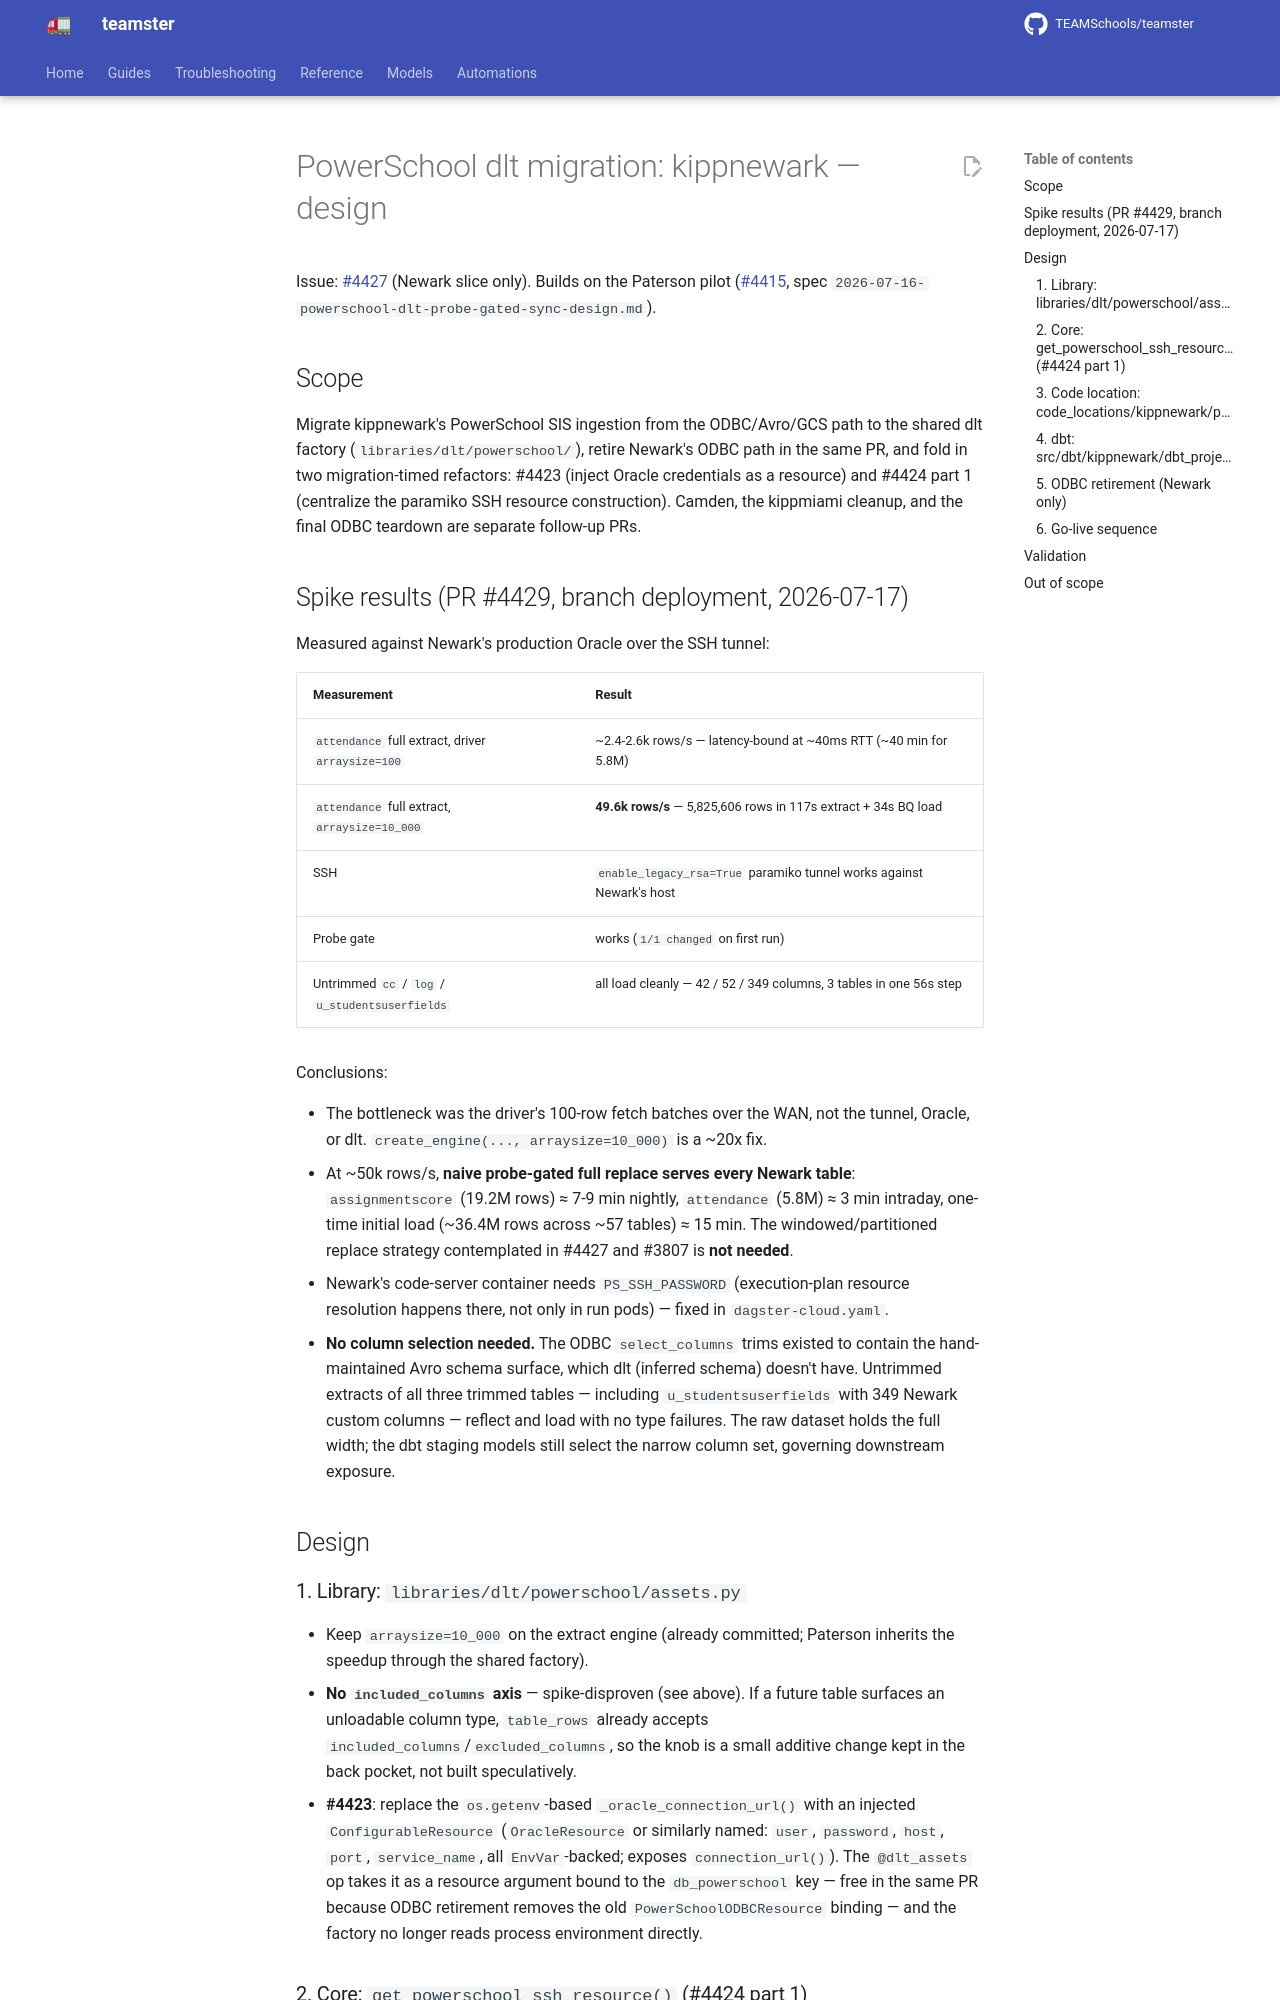

repository: TEAMSchools/teamster · page: superpowers/specs/2026-07-17-powerschool-dlt-newark-migration-design/index.html · generator: mkdocs

# PowerSchool dlt migration: kippnewark — design

Issue: [#4427](https://github.com/TEAMSchools/teamster/issues/4427) (Newark
slice only). Builds on the Paterson pilot
([#4415](https://github.com/TEAMSchools/teamster/pull/4415), spec
`2026-07-16-powerschool-dlt-probe-gated-sync-design.md`).

## Scope

Migrate kippnewark's PowerSchool SIS ingestion from the ODBC/Avro/GCS path to
the shared dlt factory (`libraries/dlt/powerschool/`), retire Newark's ODBC path
in the same PR, and fold in two migration-timed refactors: #4423 (inject Oracle
credentials as a resource) and #4424 part 1 (centralize the paramiko SSH
resource construction). Camden, the kippmiami cleanup, and the final ODBC
teardown are separate follow-up PRs.

## Spike results (PR #4429, branch deployment, 2026-07-17)

Measured against Newark's production Oracle over the SSH tunnel:

| Measurement                                       | Result                                                               |
| ------------------------------------------------- | -------------------------------------------------------------------- |
| `attendance` full extract, driver `arraysize=100` | ~2.4-2.6k rows/s — latency-bound at ~40ms RTT (~40 min for 5.8M)     |
| `attendance` full extract, `arraysize=10_000`     | **49.6k rows/s** — 5,825,606 rows in 117s extract + 34s BQ load      |
| SSH                                               | `enable_legacy_rsa=True` paramiko tunnel works against Newark's host |
| Probe gate                                        | works (`1/1 changed` on first run)                                   |
| Untrimmed `cc` / `log` / `u_studentsuserfields`   | all load cleanly — 42 / 52 / 349 columns, 3 tables in one 56s step   |

Conclusions:

- The bottleneck was the driver's 100-row fetch batches over the WAN, not the
  tunnel, Oracle, or dlt. `create_engine(..., arraysize=10_000)` is a ~20x fix.
- At ~50k rows/s, **naive probe-gated full replace serves every Newark table**:
  `assignmentscore` (19.2M rows) ≈ 7-9 min nightly, `attendance` (5.8M) ≈ 3 min
  intraday, one-time initial load (~36.4M rows across ~57 tables) ≈ 15 min. The
  windowed/partitioned replace strategy contemplated in #4427 and #3807 is **not
  needed**.
- Newark's code-server container needs `PS_SSH_PASSWORD` (execution-plan
  resource resolution happens there, not only in run pods) — fixed in
  `dagster-cloud.yaml`.
- **No column selection needed.** The ODBC `select_columns` trims existed to
  contain the hand-maintained Avro schema surface, which dlt (inferred schema)
  doesn't have. Untrimmed extracts of all three trimmed tables — including
  `u_studentsuserfields` with 349 Newark custom columns — reflect and load with
  no type failures. The raw dataset holds the full width; the dbt staging models
  still select the narrow column set, governing downstream exposure.

## Design
